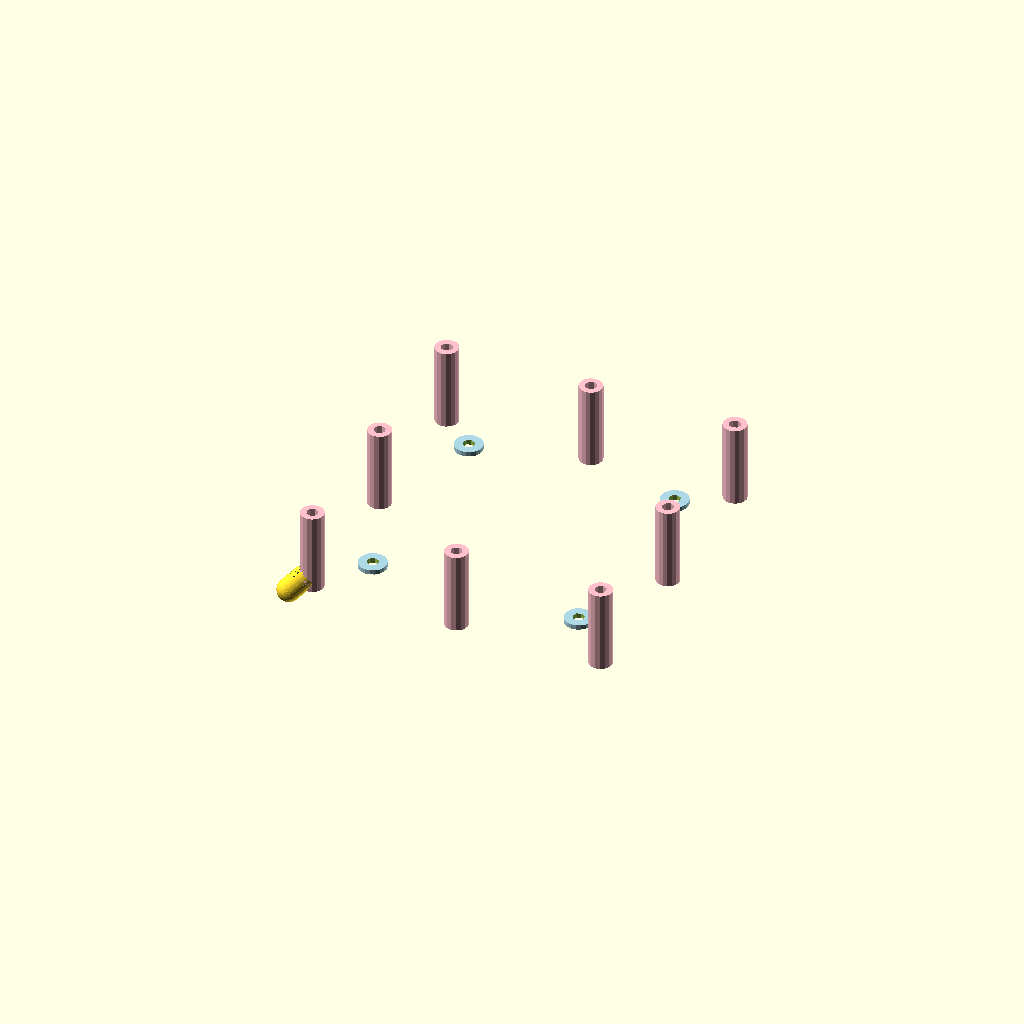
Cell 1: the model at its default parameters.
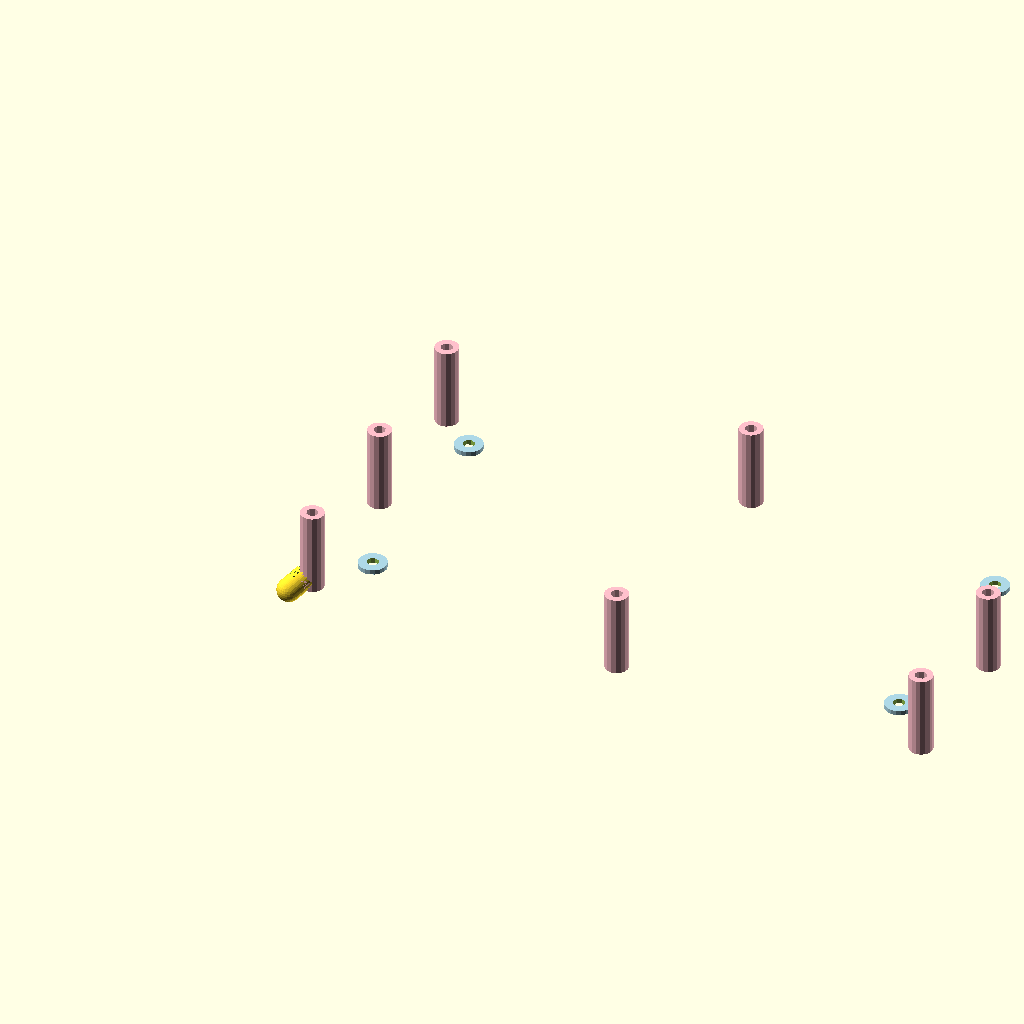
Cell 2: _box_width = 280 (everything else at default).
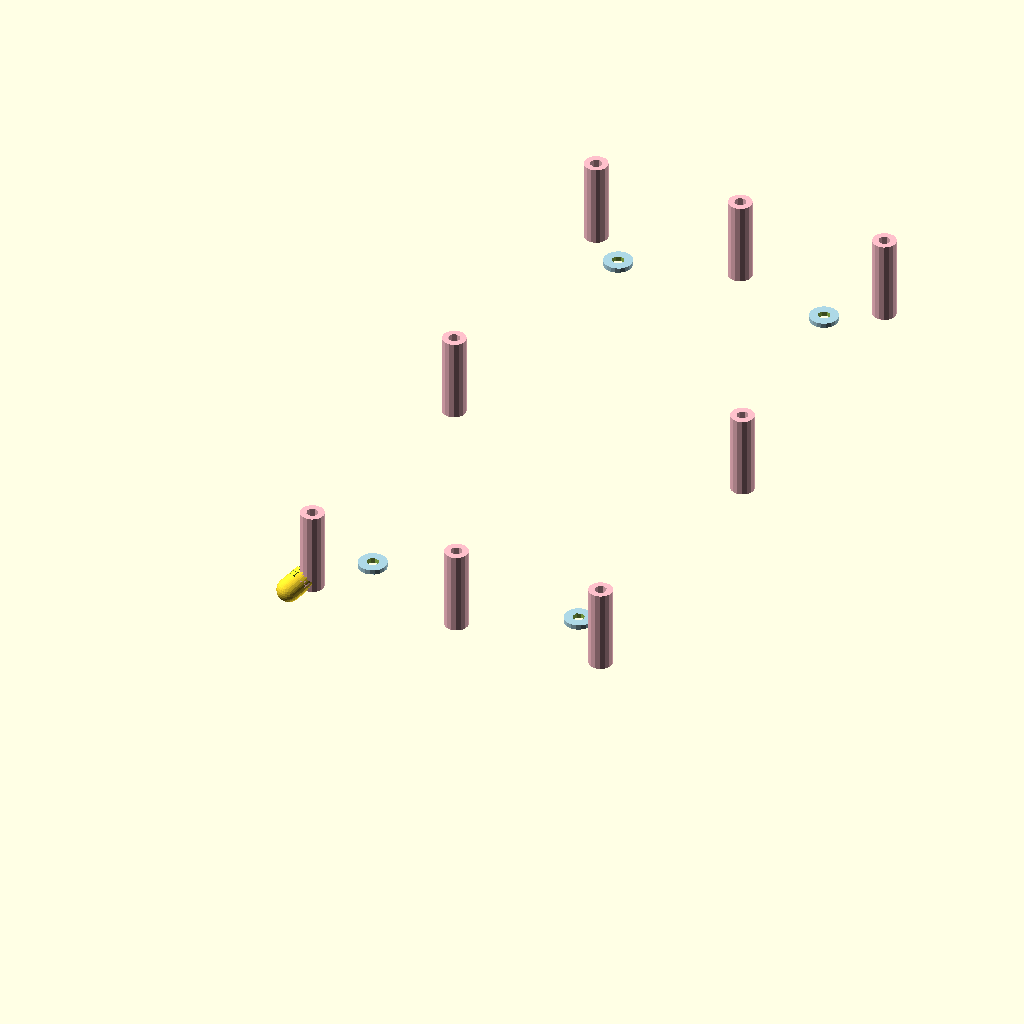
Cell 3: the same model with _box_depth = 280.
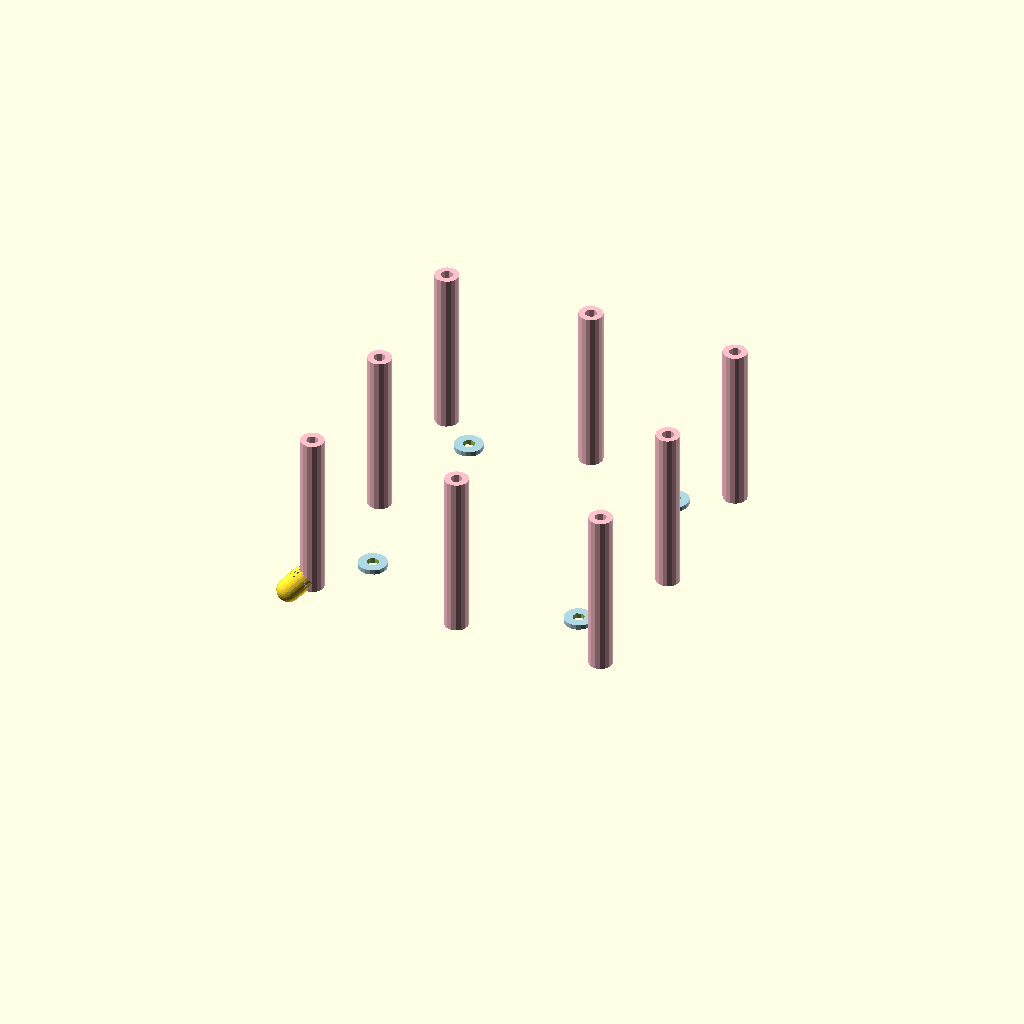
Cell 4 — _box_height set to 70, the other parameters unchanged.
One fixed orthographic camera (rotation 55°, 0°, 25°; colour scheme Cornfield) for every cell.
Source of the model, models/custom/box.scad:
use <./../../modules/scad/roundedcube.scad>

_box_width = 140;
_box_depth = 140;
_box_height = 35;
_thickness = 3;
_box_radius = 5;
// Anzahl Löcher pro Segment und Wand: -1 = automatisch (so viele wie möglich), 0 = keine, 1-n = genau diese Anzahl
// Untere Wand (y=0, entlang X):  _left = linkes Segment (kleine X), _right = rechtes Segment (große X)
_num_holes_bottom_left  = 1;
_num_holes_bottom_right = 2;
// Obere Wand (y=_d, entlang X):
_num_holes_top_left  = 1;
_num_holes_top_right = 1;
// Linke Wand (x=0, entlang Y):   _front = vorderes Segment (kleine Y), _back = hinteres Segment (große Y)
_num_holes_left_front = 1;
_num_holes_left_back  = 1;
// Rechte Wand (x=_w, entlang Y):
_num_holes_right_front = 1;
_num_holes_right_back  = 1;
_hole_diameter = 16;  // Durchmesser der Kabeldurchführungs-Löcher in mm
_hole_distance = 5;   // Mindestabstand zwischen zwei Löchern in mm

// ---------------------------------------------------------------------------
// Parameter für die 4 verstärkten Montagelöcher im Boden (Z-Richtung)
// ---------------------------------------------------------------------------
_floor_hole_diameter         = 5;   // Innendurchmesser des Lochs (z.B. 5 für M4-Schraube)
_floor_hole_reinforce_diam   = 12;  // Außendurchmesser des Verstärkungsrings
_floor_hole_reinforce_height = 2;   // Höhe des Verstärkungsrings über dem Boden (nach innen)
_floor_hole_offset           = 25;  // Abstand der Loch-Mittelpunkte von den Ecken (X und Y)

// nut holder radius (used for collision check)
// Radius der Schmelzmuttern-Halter – wird für die Kollisionsprüfung genutzt
_nut_holder_r = 5;

// Gesperrte Positionen entlang X (für untere/obere Wand): Ecken und Mitte
_nut_x_positions = [7, _box_width / 2, _box_width - 7];
// Gesperrte Positionen entlang Y (für linke/rechte Wand): Ecken und Mitte
_nut_y_positions = [7, _box_depth / 2, _box_depth - 7];

// ---------------------------------------------------------------------------
// Hilfsfunktion: Summiert alle Elemente eines Vektors (rekursiv)
// ---------------------------------------------------------------------------
function _sum(v, i=0) = i >= len(v) ? 0 : v[i] + _sum(v, i + 1);

// ---------------------------------------------------------------------------
// Hilfsfunktion: Berechnet alle freien Segmente (gültige Bereiche für
// Loch-Mittelpunkte) entlang einer Wand.
//
// Die Wand ist in der Mitte durch Schmelzmuttern-Halter unterbrochen.
// Jeder Halter sperrt einen Bereich von ±clear_gap um seinen Mittelpunkt.
// Die freien Segmente sind die Lücken zwischen diesen Sperrzonen,
// begrenzt durch die Wandgrenzen [min_x, max_x].
//
// Voraussetzung: blocked muss aufsteigend sortiert sein.
// ---------------------------------------------------------------------------
function _free_segments(min_x, max_x, blocked, clear_gap) = [
    for (i = [-1 : len(blocked) - 1])
    let(
        // Linke Grenze: entweder Wandrand oder rechter Rand der vorherigen Sperrzone
        lo = (i == -1) ? min_x : blocked[i] + clear_gap,
        // Rechte Grenze: entweder Wandrand oder linker Rand der nächsten Sperrzone
        hi = (i == len(blocked) - 1) ? max_x : blocked[i + 1] - clear_gap
    )
    if (hi > lo) [lo, hi]  // Nur ausnehmen wenn tatsächlich Platz vorhanden
];

// ---------------------------------------------------------------------------
// Hilfsfunktion: Maximale Anzahl Löcher die in ein Segment passen.
// Berechnung: (Segmentbreite + Abstand) / (Durchmesser + Abstand)
// ---------------------------------------------------------------------------
function _max_holes_in_seg(seg, hole_diam, hole_dist) =
    max(0, floor((seg[1] - seg[0] + hole_dist) / (hole_diam + hole_dist)));

// ---------------------------------------------------------------------------
// Hilfsfunktion: Platziert n Löcher gleichmäßig zentriert in einem Segment.
// Gibt eine Liste der Loch-Mittelpunkte zurück.
// ---------------------------------------------------------------------------
function _place_in_seg(seg, n, hole_diam, hole_dist) =
    n <= 0 ? [] :
    let(
        step = hole_diam + hole_dist,
        total_span = n * hole_diam + (n - 1) * hole_dist,
        center = (seg[0] + seg[1]) / 2,
        start = center - total_span / 2 + hole_diam / 2
    )
    [for (i = [0 : n - 1]) start + i * step];

// ---------------------------------------------------------------------------
// Hauptfunktion: Berechnet die endgültigen Lochpositionen entlang einer Wand.
//
// Funktionsweise:
//   1. Die Wand wird in freie Segmente zwischen den Schmelzmuttern-Haltern
//      aufgeteilt (Sperrzonen = Halter-Mittelpunkt ± (Lochradius + Halterradius))
//   2. Jedes Segment wird unabhängig gesteuert und zentriert befüllt
//
// Parameter:
//   wall_len  – Länge der Wand
//   num_segs  – Liste mit gewünschter Lochanzahl je Segment, z.B. [2, 1]:
//                 -1  → automatisch, so viele wie in das Segment passen
//                  0  → keine Löcher in diesem Segment
//                 1-n → genau diese Anzahl; passt sie nicht, werden 0 Löcher
//                       gesetzt (Warnung erfolgt im aufrufenden Modul)
//   dist      – Mindestabstand zwischen zwei Löchern (_hole_distance)
//   hole_r    – Lochradius (_hole_diameter / 2)
//   blocked   – Liste der gesperrten Positionen (aufsteigend sortiert)
//   t         – Wandstärke (_thickness)
//
// Rückgabe: Flache Liste aller Loch-Mittelpunkte (leer = keine Löcher)
// ---------------------------------------------------------------------------
function calc_hole_positions(wall_len, num_segs, dist, hole_r, blocked, t) =
    let(
        min_x = t + hole_r,
        max_x = wall_len - t - hole_r,
        hole_diam = hole_r * 2,
        // Mindestabstand Lochmittelpunkt zu Halter-Mittelpunkt (Kante-zu-Kante = 0)
        clear_gap = hole_r + _nut_holder_r,
        segs = _free_segments(min_x, max_x, blocked, clear_gap)
    )
    len(segs) == 0 ? [] :
    [for (i = [0 : len(segs) - 1])
        let(
            num   = (i < len(num_segs)) ? num_segs[i] : 0,
            max_n = _max_holes_in_seg(segs[i], hole_diam, dist),
            // Bei num > max_n ist Platzierung unmöglich → 0 Löcher (Warnung im Modul)
            n = (num == -1) ? max_n : ((num > max_n) ? 0 : num)
        )
        each _place_in_seg(segs[i], n, hole_diam, dist)
    ];

// Löcher in der unteren Wand (entlang X, bei y=0)
// num_left: Segment links (kleine X-Werte), num_right: Segment rechts (große X-Werte)
module wall_holes_bottom(_w, _d, _h, _t, num_left, num_right, dist, diam) {
    hole_r = diam / 2;
    positions = calc_hole_positions(_w, [num_left, num_right], dist, hole_r, _nut_x_positions, _t);
    // Warnung wenn eine feste Anzahl (> 0) nicht vollständig platziert werden konnte
    fixed = (num_left > 0 ? num_left : 0) + (num_right > 0 ? num_right : 0);
    if (fixed > 0 && len(positions) < fixed) {
        echo(str("INFO: Untere Wand – nicht alle Löcher platzierbar (gewünscht=", fixed, ", platziert=", len(positions), ", dist=", dist, ", diam=", diam, ")"));
    }
    for (p = positions) {
        translate([p, -1, _h / 2])
        rotate([-90, 0, 0])
        cylinder(h = _t + 2, d = diam);
    }
}

// Löcher in der oberen Wand (entlang X, bei y=_d)
// num_left: Segment links (kleine X-Werte), num_right: Segment rechts (große X-Werte)
module wall_holes_top(_w, _d, _h, _t, num_left, num_right, dist, diam) {
    hole_r = diam / 2;
    positions = calc_hole_positions(_w, [num_left, num_right], dist, hole_r, _nut_x_positions, _t);
    fixed = (num_left > 0 ? num_left : 0) + (num_right > 0 ? num_right : 0);
    if (fixed > 0 && len(positions) < fixed) {
        echo(str("INFO: Obere Wand – nicht alle Löcher platzierbar (gewünscht=", fixed, ", platziert=", len(positions), ", dist=", dist, ", diam=", diam, ")"));
    }
    for (p = positions) {
        translate([p, _d - _t - 1, _h / 2])
        rotate([-90, 0, 0])
        cylinder(h = _t + 2, d = diam);
    }
}

// Löcher in der linken Wand (entlang Y, bei x=0)
// num_front: Segment vorne (kleine Y-Werte, nahe untere Wand), num_back: Segment hinten (große Y-Werte)
module wall_holes_left(_w, _d, _h, _t, num_front, num_back, dist, diam) {
    hole_r = diam / 2;
    positions = calc_hole_positions(_d, [num_front, num_back], dist, hole_r, _nut_y_positions, _t);
    fixed = (num_front > 0 ? num_front : 0) + (num_back > 0 ? num_back : 0);
    if (fixed > 0 && len(positions) < fixed) {
        echo(str("INFO: Linke Wand – nicht alle Löcher platzierbar (gewünscht=", fixed, ", platziert=", len(positions), ", dist=", dist, ", diam=", diam, ")"));
    }
    for (p = positions) {
        translate([-1, p, _h / 2])
        rotate([0, 90, 0])
        cylinder(h = _t + 2, d = diam);
    }
}

// Löcher in der rechten Wand (entlang Y, bei x=_w)
// num_front: Segment vorne (kleine Y-Werte, nahe untere Wand), num_back: Segment hinten (große Y-Werte)
module wall_holes_right(_w, _d, _h, _t, num_front, num_back, dist, diam) {
    hole_r = diam / 2;
    positions = calc_hole_positions(_d, [num_front, num_back], dist, hole_r, _nut_y_positions, _t);
    fixed = (num_front > 0 ? num_front : 0) + (num_back > 0 ? num_back : 0);
    if (fixed > 0 && len(positions) < fixed) {
        echo(str("INFO: Rechte Wand – nicht alle Löcher platzierbar (gewünscht=", fixed, ", platziert=", len(positions), ", dist=", dist, ", diam=", diam, ")"));
    }
    for (p = positions) {
        translate([_w - _t - 1, p, _h / 2])
        rotate([0, 90, 0])
        cylinder(h = _t + 2, d = diam);
    }
}

module box_base(_w, _d, _h, _t, _r) {
    difference() {
        roundedcube(size = [_w, _d, _h], center = false, radius = _r, "z");
        translate([_t, _t, _t])
        roundedcube(size = [_w - _t * 2, _d - _t * 2, _h], center = false, radius = _r, "z");
    }
}

module lid_base(_w, _d, _h, _t, _r) {
    difference() {
        roundedcube(size = [_w + _t * 2, _d + _t * 2, _t * 2], center = false, radius = _r, "z");
        translate([_t + 0.1, _t + 0.1, _t])
        roundedcube(size = [_w + 0.2, _d + 0.2, _h], center = false, radius = _r, "z");
    }
}


module fusable_nuts_holder(_h) {
    difference() {
        cylinder(h = _h, r = 5);
        translate([0, 0, -1])
        cylinder(h = _h + 2, r = 2.5);
    }
}

// ---------------------------------------------------------------------------
// Verstärkter Montageloch-Einsatz im Boden.
//
// Besteht aus zwei Teilen:
//   1. boss()  – der Verstärkungsring, der aus dem Boden nach innen ragt
//                (wird in union() zur Box addiert)
//   2. cut()   – das Durchgangsloch durch Boden + Ring
//                (wird in difference() von der Box subtrahiert)
//
// Beide Module müssen an derselben [x, y]-Position aufgerufen werden.
// ---------------------------------------------------------------------------
module floor_hole_boss(_t, _reinforce_d, _reinforce_h) {
    // Verstärkungsring sitzt auf der Innenseite des Bodens
    translate([0, 0, _t])
    cylinder(h = _reinforce_h, d = _reinforce_d);
}

module floor_hole_cut(_t, _hole_d, _reinforce_h) {
    // Durchgangsloch durch Boden und Verstärkungsring (mit 1mm Überstand je Seite)
    translate([0, 0, -1])
    cylinder(h = _t + _reinforce_h + 2, d = _hole_d);
}

module box(_w, _d, _h, _t, _r) {
    difference() {

        union() {
            box_base(_w, _d, _h, _t, _r);

            color("pink") {
                // Fusable nuts holder in den 4 Ecken
                translate([7, 7, 0]) fusable_nuts_holder(_h); // ul
                translate([_w - 7, 7, 0]) fusable_nuts_holder(_h); // ur
                translate([_w - 7, _d - 7, 0]) fusable_nuts_holder(_h); // or
                translate([7, _box_depth - 7, 0]) fusable_nuts_holder(_box_height); // ol

                // Fusable nuts holder mittig an den 4 Seiten
                translate([_w / 2, 7, 0]) fusable_nuts_holder(_h); // u
                translate([_w - 7, _d / 2, 0]) fusable_nuts_holder(_h); // r
                translate([_w / 2, _d - 7, 0]) fusable_nuts_holder(_h); // o
                translate([7, _d / 2, 0]) fusable_nuts_holder(_h); // l
            }

            // Verstärkungsringe der 4 Bodenlöcher (nach innen ragend)
            color("lightblue") {
                translate([_floor_hole_offset,      _floor_hole_offset,      0]) floor_hole_boss(_t, _floor_hole_reinforce_diam, _floor_hole_reinforce_height); // vl
                translate([_w - _floor_hole_offset, _floor_hole_offset,      0]) floor_hole_boss(_t, _floor_hole_reinforce_diam, _floor_hole_reinforce_height); // vr
                translate([_w - _floor_hole_offset, _d - _floor_hole_offset, 0]) floor_hole_boss(_t, _floor_hole_reinforce_diam, _floor_hole_reinforce_height); // hr
                translate([_floor_hole_offset,      _d - _floor_hole_offset, 0]) floor_hole_boss(_t, _floor_hole_reinforce_diam, _floor_hole_reinforce_height); // hl
            }
        }



        // Holes in walls
        wall_holes_bottom(_w, _d, _h, _t, _num_holes_bottom_left,  _num_holes_bottom_right, _hole_distance, _hole_diameter);
        wall_holes_top   (_w, _d, _h, _t, _num_holes_top_left,     _num_holes_top_right,    _hole_distance, _hole_diameter);
        wall_holes_left  (_w, _d, _h, _t, _num_holes_left_front,   _num_holes_left_back,    _hole_distance, _hole_diameter);
        wall_holes_right (_w, _d, _h, _t, _num_holes_right_front,  _num_holes_right_back,   _hole_distance, _hole_diameter);

        // Durchgangslöcher der 4 verstärkten Bodenlöcher
        translate([_floor_hole_offset,      _floor_hole_offset,      0]) floor_hole_cut(_t, _floor_hole_diameter, _floor_hole_reinforce_height); // vl
        translate([_w - _floor_hole_offset, _floor_hole_offset,      0]) floor_hole_cut(_t, _floor_hole_diameter, _floor_hole_reinforce_height); // vr
        translate([_w - _floor_hole_offset, _d - _floor_hole_offset, 0]) floor_hole_cut(_t, _floor_hole_diameter, _floor_hole_reinforce_height); // hr
        translate([_floor_hole_offset,      _d - _floor_hole_offset, 0]) floor_hole_cut(_t, _floor_hole_diameter, _floor_hole_reinforce_height); // hl
    }
}

module lid(_w, _d, _h, _t, _r) {

    difference() {
        lid_base(_w, _d, _h, _t, _r);

        // Srew holes in corners
        color("Red")
        translate([_thickness + 7, _thickness + 7, -10]) cylinder(h = _t + 20, r = 2.5); // ul
        translate([_w - 7 + _thickness, _thickness + 7, -10]) cylinder(h = _t + 20, r = 2.5); // ur
        translate([_w - 7 + _thickness, _d - 7 + _thickness, -10]) cylinder(h = _t + 20, r = 2.5); // or
        translate([7 + _thickness, _box_depth - 7 + _thickness, -10]) cylinder(h = _t + 20, r = 2.5); // ol

        // Screw holes at the sides
        translate([_w / 2 + _thickness, 7 + _thickness, -10]) cylinder(h = _t + 20, r = 2.5); // u
        translate([_w - 7 + _thickness, _d / 2 + _thickness, -10]) cylinder(h = _t + 20, r = 2.5); // r
        translate([_w / 2 + _thickness, _d - 7 + _thickness, -10]) cylinder(h = _t + 20, r = 2.5); // o
        translate([7 + _thickness, _d / 2 + _thickness, -10]) cylinder(h = _t + 20, r = 2.5); // l

    }
}


// translate([_box_width +_thickness, - _thickness, 180])
// rotate([0, 180, 0])
// lid(_box_width, _box_depth, _box_height, _thickness, _box_radius);
box(_box_width, _box_depth, _box_height, _thickness, _box_radius);
Parameter table extracted from the source (name, type, default, range or options):
_box_width: number, default 140
_box_depth: number, default 140
_box_height: number, default 35
_thickness: number, default 3
_box_radius: number, default 5
_num_holes_bottom_left: number, default 1
_num_holes_bottom_right: number, default 2
_num_holes_top_left: number, default 1
_num_holes_top_right: number, default 1
_num_holes_left_front: number, default 1
_num_holes_left_back: number, default 1
_num_holes_right_front: number, default 1
_num_holes_right_back: number, default 1
_hole_diameter: number, default 16
_hole_distance: number, default 5
_floor_hole_diameter: number, default 5
_floor_hole_reinforce_diam: number, default 12
_floor_hole_reinforce_height: number, default 2
_floor_hole_offset: number, default 25
_nut_holder_r: number, default 5
